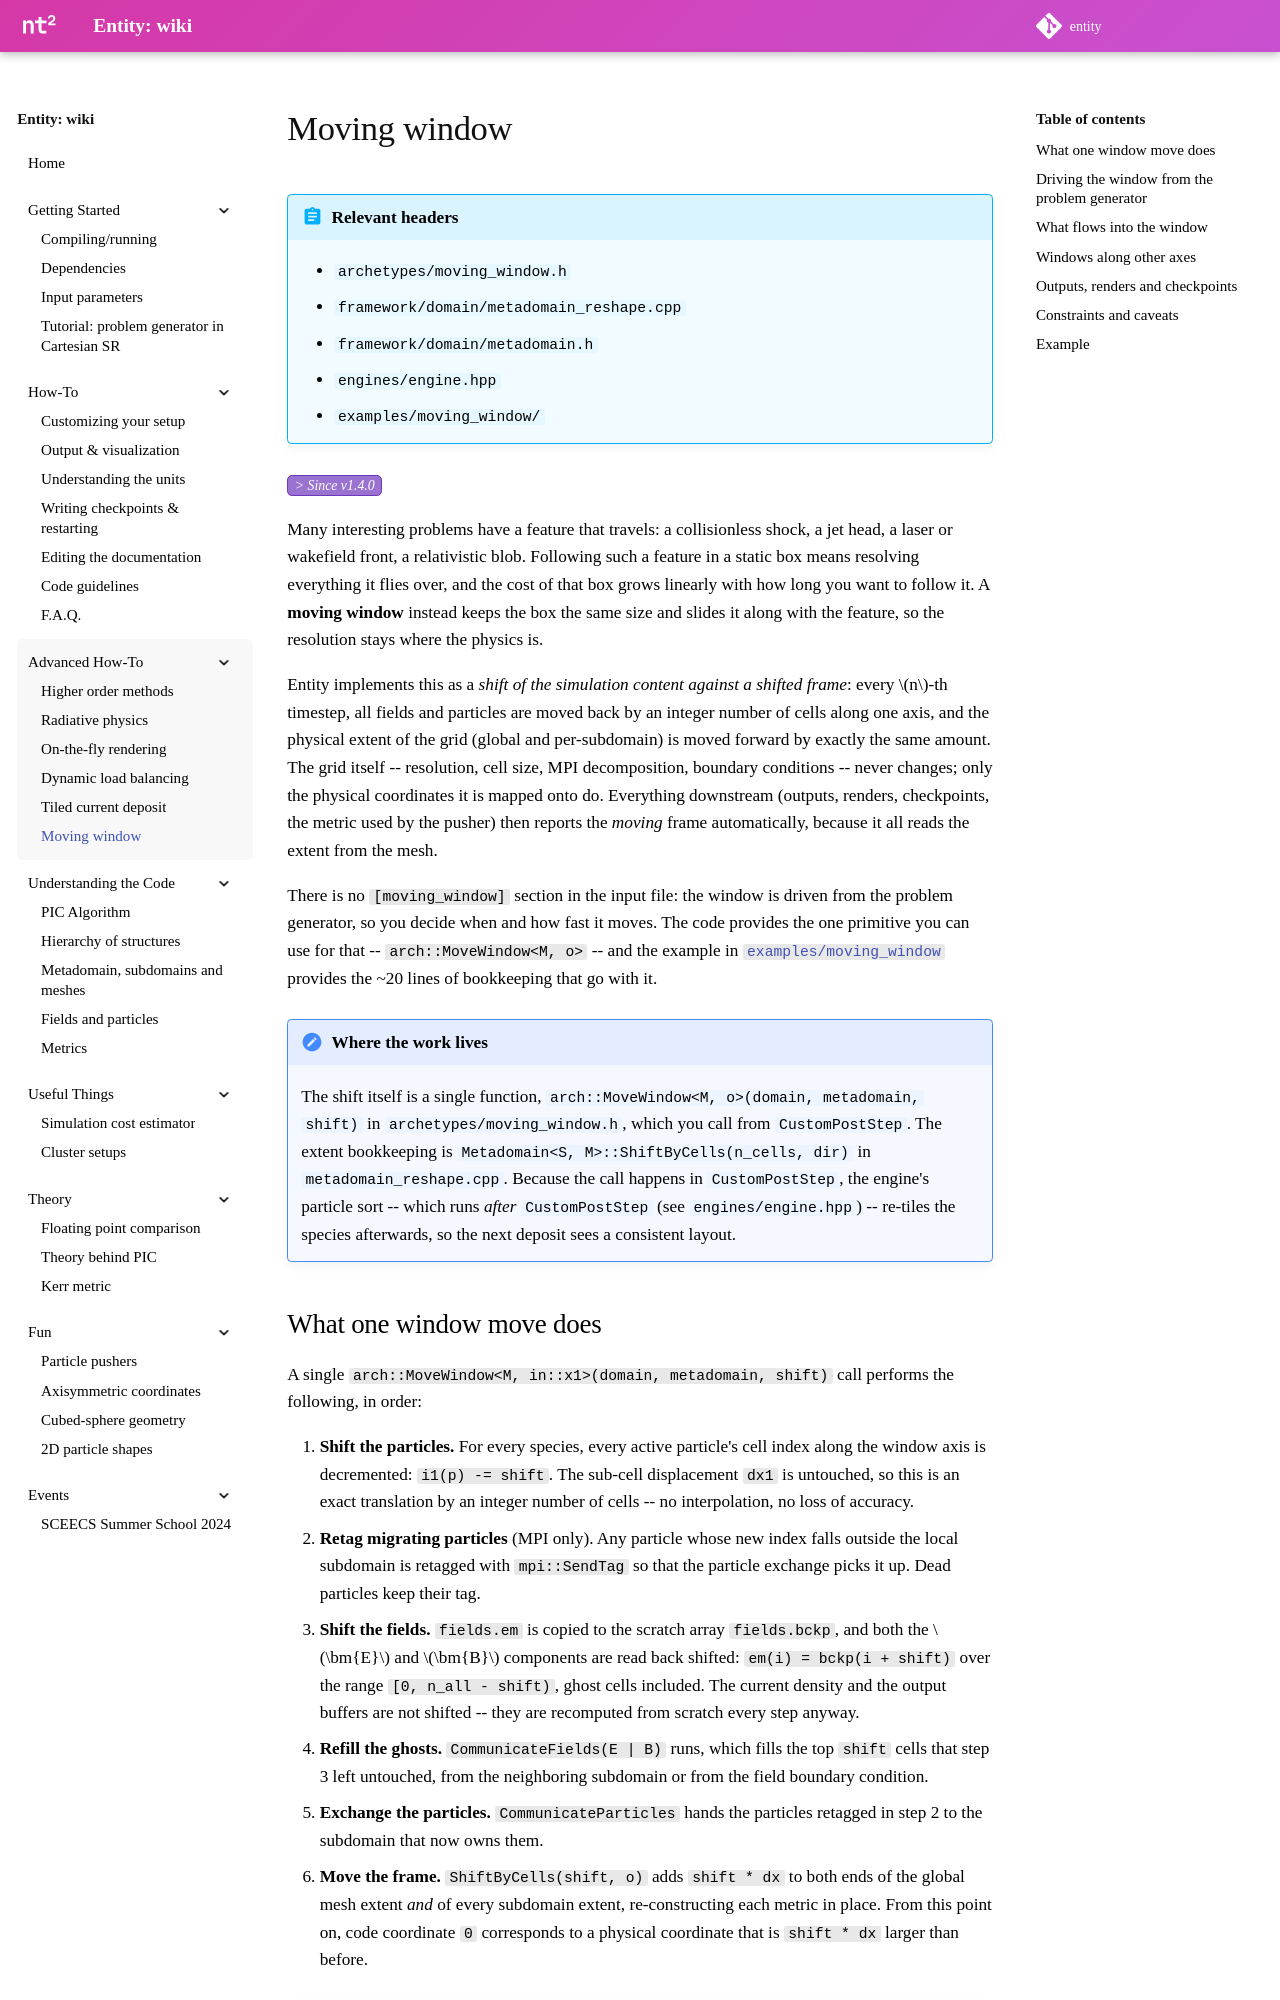

repository: entity-toolkit/wiki · page: content/3-advanced/6-moving-window/index.html · generator: mkdocs

---
hide:
  - footer
---

# Moving window

!!! abstract "Relevant headers"

    - `archetypes/moving_window.h`
    - `framework/domain/metadomain_reshape.cpp`
    - `framework/domain/metadomain.h`
    - `engines/engine.hpp`
    - `examples/moving_window/`

<a href="https://github.com/entity-toolkit/entity/pull/196">
  <span class="since-version">1.4.0</span>
</a>

Many interesting problems have a feature that travels: a collisionless shock, a
jet head, a laser or wakefield front, a relativistic blob. Following such a
feature in a static box means resolving everything it flies over, and the cost
of that box grows linearly with how long you want to follow it. A **moving
window** instead keeps the box the same size and slides it along with the
feature, so the resolution stays where the physics is.

Entity implements this as a *shift of the simulation content against a shifted
frame*: every $n$-th timestep, all fields and particles are moved back by an
integer number of cells along one axis, and the physical extent of the grid
(global and per-subdomain) is moved forward by exactly the same amount. The
grid itself -- resolution, cell size, MPI decomposition, boundary conditions --
never changes; only the physical coordinates it is mapped onto do. Everything
downstream (outputs, renders, checkpoints, the metric used by the pusher) then
reports the *moving* frame automatically, because it all reads the extent from
the mesh.

There is no `[moving_window]` section in the input file: the window is driven
from the problem generator, so you decide when and how fast it moves. The code
provides the one primitive you can use for that --
`arch::MoveWindow<M, o>` -- and the example in
[`examples/moving_window`](https://github.com/entity-toolkit/entity/tree/master/examples/moving_window)
provides the ~20 lines of bookkeeping that go with it.

!!! note "Where the work lives"

    The shift itself is a single function,
    `arch::MoveWindow<M, o>(domain, metadomain, shift)` in
    `archetypes/moving_window.h`, which you call from `CustomPostStep`. The
    extent bookkeeping is `Metadomain<S, M>::ShiftByCells(n_cells, dir)` in
    `metadomain_reshape.cpp`. Because the call happens in `CustomPostStep`, the
    engine's particle sort -- which runs *after* `CustomPostStep` (see
    `engines/engine.hpp`) -- re-tiles the species afterwards, so the next
    deposit sees a consistent layout.
